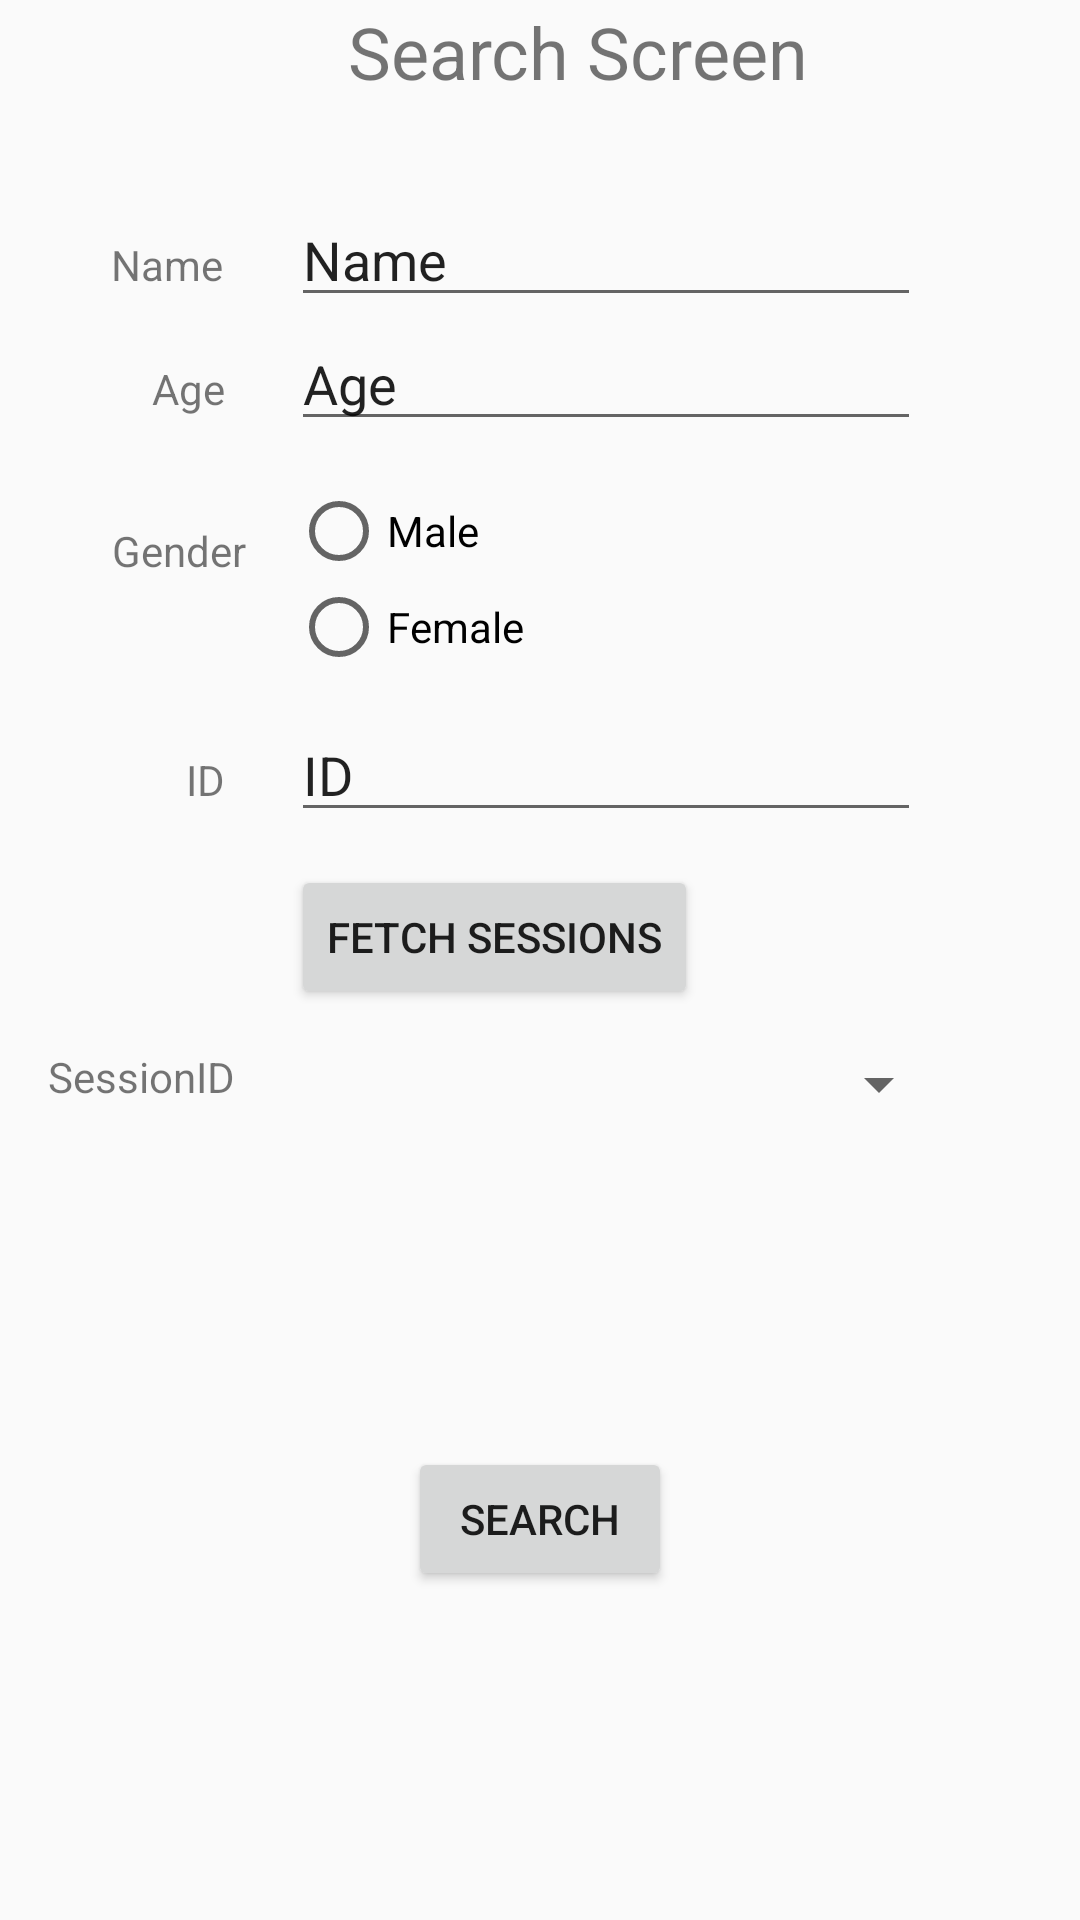

Layout XML and referenced resources for this Android screen:
<!-- AndroidManifest.xml: application theme AppTheme -->
<!-- res/layout/activity_search.xml -->
<?xml version="1.0" encoding="utf-8"?>
<android.support.constraint.ConstraintLayout xmlns:android="http://schemas.android.com/apk/res/android"
    xmlns:app="http://schemas.android.com/apk/res-auto"
    xmlns:tools="http://schemas.android.com/tools"
    android:layout_width="match_parent"
    android:layout_height="match_parent"
    tools:context="com.neurosky.mindwavemobiledemo.activity.SearchActivity"
    tools:layout_editor_absoluteY="81dp"
    tools:layout_editor_absoluteX="0dp">

    <TextView
        android:id="@+id/search_welcomeTxt"
        android:layout_width="wrap_content"
        android:layout_height="wrap_content"
        android:text="Search Screen"
        android:textSize="24sp"
        android:layout_marginStart="19dp"
        tools:layout_constraintTop_creator="1"
        android:layout_marginTop="1dp"
        tools:layout_constraintLeft_creator="1"
        app:layout_constraintLeft_toLeftOf="@+id/search_nameEdit"
        app:layout_constraintTop_toTopOf="parent" />

    <EditText
        android:id="@+id/search_idEdit"
        android:layout_width="wrap_content"
        android:layout_height="wrap_content"
        android:ems="10"
        android:inputType="textPersonName"
        android:text="ID"
        tools:layout_constraintTop_creator="1"
        android:layout_marginStart="22dp"
        android:layout_marginTop="89dp"
        app:layout_constraintTop_toBottomOf="@+id/search_ageEdit"
        tools:layout_constraintLeft_creator="1"
        app:layout_constraintLeft_toRightOf="@+id/search_id" />

    <EditText
        android:id="@+id/search_nameEdit"
        android:layout_width="wrap_content"
        android:layout_height="wrap_content"
        android:ems="10"
        android:inputType="textPersonName"
        android:text="Name"
        tools:layout_constraintTop_creator="1"
        tools:layout_constraintRight_creator="1"
        app:layout_constraintRight_toRightOf="@+id/search_ageEdit"
        app:layout_constraintTop_toBottomOf="@+id/search_idview"
        tools:layout_constraintLeft_creator="1"
        app:layout_constraintLeft_toLeftOf="@+id/search_ageEdit" />

    <EditText
        android:id="@+id/search_ageEdit"
        android:layout_width="wrap_content"
        android:layout_height="wrap_content"
        android:ems="10"
        android:inputType="number"
        android:text="Age"
        tools:layout_constraintTop_creator="1"
        tools:layout_constraintRight_creator="1"
        app:layout_constraintRight_toRightOf="@+id/search_idEdit"
        app:layout_constraintTop_toBottomOf="@+id/search_nameEdit"
        tools:layout_constraintLeft_creator="1"
        app:layout_constraintLeft_toLeftOf="@+id/search_idEdit" />

    <RadioGroup
        android:layout_width="wrap_content"
        android:layout_height="wrap_content"
        android:id="@+id/search_genderGrp"
        tools:layout_constraintTop_creator="1"
        tools:layout_constraintBottom_creator="1"
        app:layout_constraintBottom_toBottomOf="@+id/search_gender"
        app:layout_constraintTop_toBottomOf="@+id/search_gender"
        tools:layout_constraintLeft_creator="1"
        app:layout_constraintLeft_toLeftOf="@+id/search_ageEdit">

        <RadioButton
            android:id="@+id/search_maleBtn"
            android:layout_width="wrap_content"
            android:layout_height="wrap_content"
            android:layout_weight="1"
            android:text="Male" />

        <RadioButton
            android:id="@+id/search_femaleBtn"
            android:layout_width="wrap_content"
            android:layout_height="wrap_content"
            android:layout_weight="1"
            android:text="Female" />
    </RadioGroup>

    <TextView
        android:id="@+id/search_name"
        android:layout_width="wrap_content"
        android:layout_height="wrap_content"
        android:text="Name"
        android:layout_marginStart="37dp"
        app:layout_constraintBaseline_toBaselineOf="@+id/search_nameEdit"
        tools:layout_constraintBaseline_creator="1"
        tools:layout_constraintLeft_creator="1"
        app:layout_constraintLeft_toLeftOf="parent" />

    <TextView
        android:id="@+id/search_id"
        android:layout_width="wrap_content"
        android:layout_height="wrap_content"
        android:text="ID"
        android:layout_marginStart="62dp"
        app:layout_constraintBaseline_toBaselineOf="@+id/search_idEdit"
        tools:layout_constraintBaseline_creator="1"
        tools:layout_constraintLeft_creator="1"
        app:layout_constraintLeft_toLeftOf="parent" />

    <TextView
        android:id="@+id/search_age"
        android:layout_width="wrap_content"
        android:layout_height="wrap_content"
        android:text="Age"
        android:layout_marginEnd="22dp"
        app:layout_constraintRight_toLeftOf="@+id/search_ageEdit"
        tools:layout_constraintRight_creator="1"
        app:layout_constraintBaseline_toBaselineOf="@+id/search_ageEdit"
        tools:layout_constraintBaseline_creator="1" />

    <TextView
        android:id="@+id/search_gender"
        android:layout_width="wrap_content"
        android:layout_height="wrap_content"
        android:text="Gender"
        android:layout_marginEnd="15dp"
        app:layout_constraintRight_toLeftOf="@+id/search_genderGrp"
        tools:layout_constraintTop_creator="1"
        tools:layout_constraintRight_creator="1"
        android:layout_marginTop="27dp"
        app:layout_constraintTop_toBottomOf="@+id/search_ageEdit" />

    <Button
        android:id="@+id/search_searchBtn"
        android:layout_width="wrap_content"
        android:layout_height="wrap_content"
        android:text="Search"
        tools:layout_constraintTop_creator="1"
        tools:layout_constraintRight_creator="1"
        tools:layout_constraintBottom_creator="1"
        app:layout_constraintBottom_toBottomOf="parent"
        app:layout_constraintRight_toRightOf="parent"
        android:layout_marginTop="45dp"
        app:layout_constraintTop_toBottomOf="@+id/search_sessionIdDropDown"
        tools:layout_constraintLeft_creator="1"
        android:layout_marginBottom="46dp"
        app:layout_constraintLeft_toLeftOf="parent" />

    <Spinner
        android:id="@+id/search_sessionIdDropDown"
        android:layout_width="220dp"
        android:layout_height="wrap_content"
        tools:layout_constraintTop_creator="1"
        android:layout_marginTop="13dp"
        app:layout_constraintTop_toBottomOf="@+id/fetchSessionIDBtn"
        tools:layout_constraintLeft_creator="1"
        app:layout_constraintLeft_toLeftOf="@+id/fetchSessionIDBtn" />

    <TextView
        android:id="@+id/search_sesisonIdDropDownLabel"
        android:layout_width="wrap_content"
        android:layout_height="wrap_content"
        android:text="SessionID"
        android:layout_marginStart="16dp"
        tools:layout_constraintTop_creator="1"
        tools:layout_constraintLeft_creator="1"
        app:layout_constraintLeft_toLeftOf="parent"
        app:layout_constraintTop_toTopOf="@+id/search_sessionIdDropDown" />

    <Button
        android:id="@+id/fetchSessionIDBtn"
        android:layout_width="wrap_content"
        android:layout_height="wrap_content"
        android:text="fetch Sessions"
        tools:layout_constraintTop_creator="1"
        android:layout_marginTop="11dp"
        app:layout_constraintTop_toBottomOf="@+id/search_idEdit"
        tools:layout_constraintLeft_creator="1"
        app:layout_constraintLeft_toLeftOf="@+id/search_idEdit" />

    <TextView
        android:id="@+id/search_idview"
        android:layout_width="wrap_content"
        android:layout_height="wrap_content"
        tools:layout_constraintTop_creator="1"
        android:layout_marginStart="47dp"
        android:layout_marginTop="12dp"
        app:layout_constraintTop_toBottomOf="@+id/search_welcomeTxt"
        tools:layout_constraintLeft_creator="1"
        app:layout_constraintLeft_toLeftOf="@+id/search_welcomeTxt" />

</android.support.constraint.ConstraintLayout>
<!-- resources referenced by this layout -->
<resources>
  <style name="AppTheme" parent="Theme.AppCompat.Light.DarkActionBar">
          
          <item name="colorPrimary">@color/colorPrimary</item>
          <item name="colorPrimaryDark">@color/colorPrimaryDark</item>
          <item name="colorAccent">@color/colorAccent</item>
      </style>
  <!-- not gathered from this repository: default colours our renderer supplied (Android Studio template values) -->
  <color name="colorPrimary">#FF6200EE</color>
  <color name="colorPrimaryDark">#FF3700B3</color>
  <color name="colorAccent">#FF03DAC5</color>
</resources>
